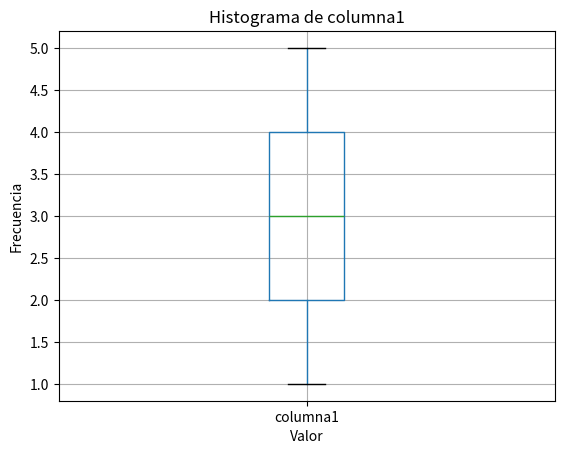

The script that saved this image:
import pandas as pd
import matplotlib.pyplot as plt
# Crear un DataFrame de ejemplo
data = {'columna1': [1, 2, 3, 4, 5],      
        'columna2': [2, 4, 6, 8, 10]}
df = pd.DataFrame(data)
# Crear un histograma de la columna1
#df['columna1'].hist()
df.boxplot(column='columna1')

# Agregar etiquetas al gráfico
plt.title('Histograma de columna1')
plt.xlabel('Valor')
plt.ylabel('Frecuencia')
# Mostrar el gráfico
plt.show()
